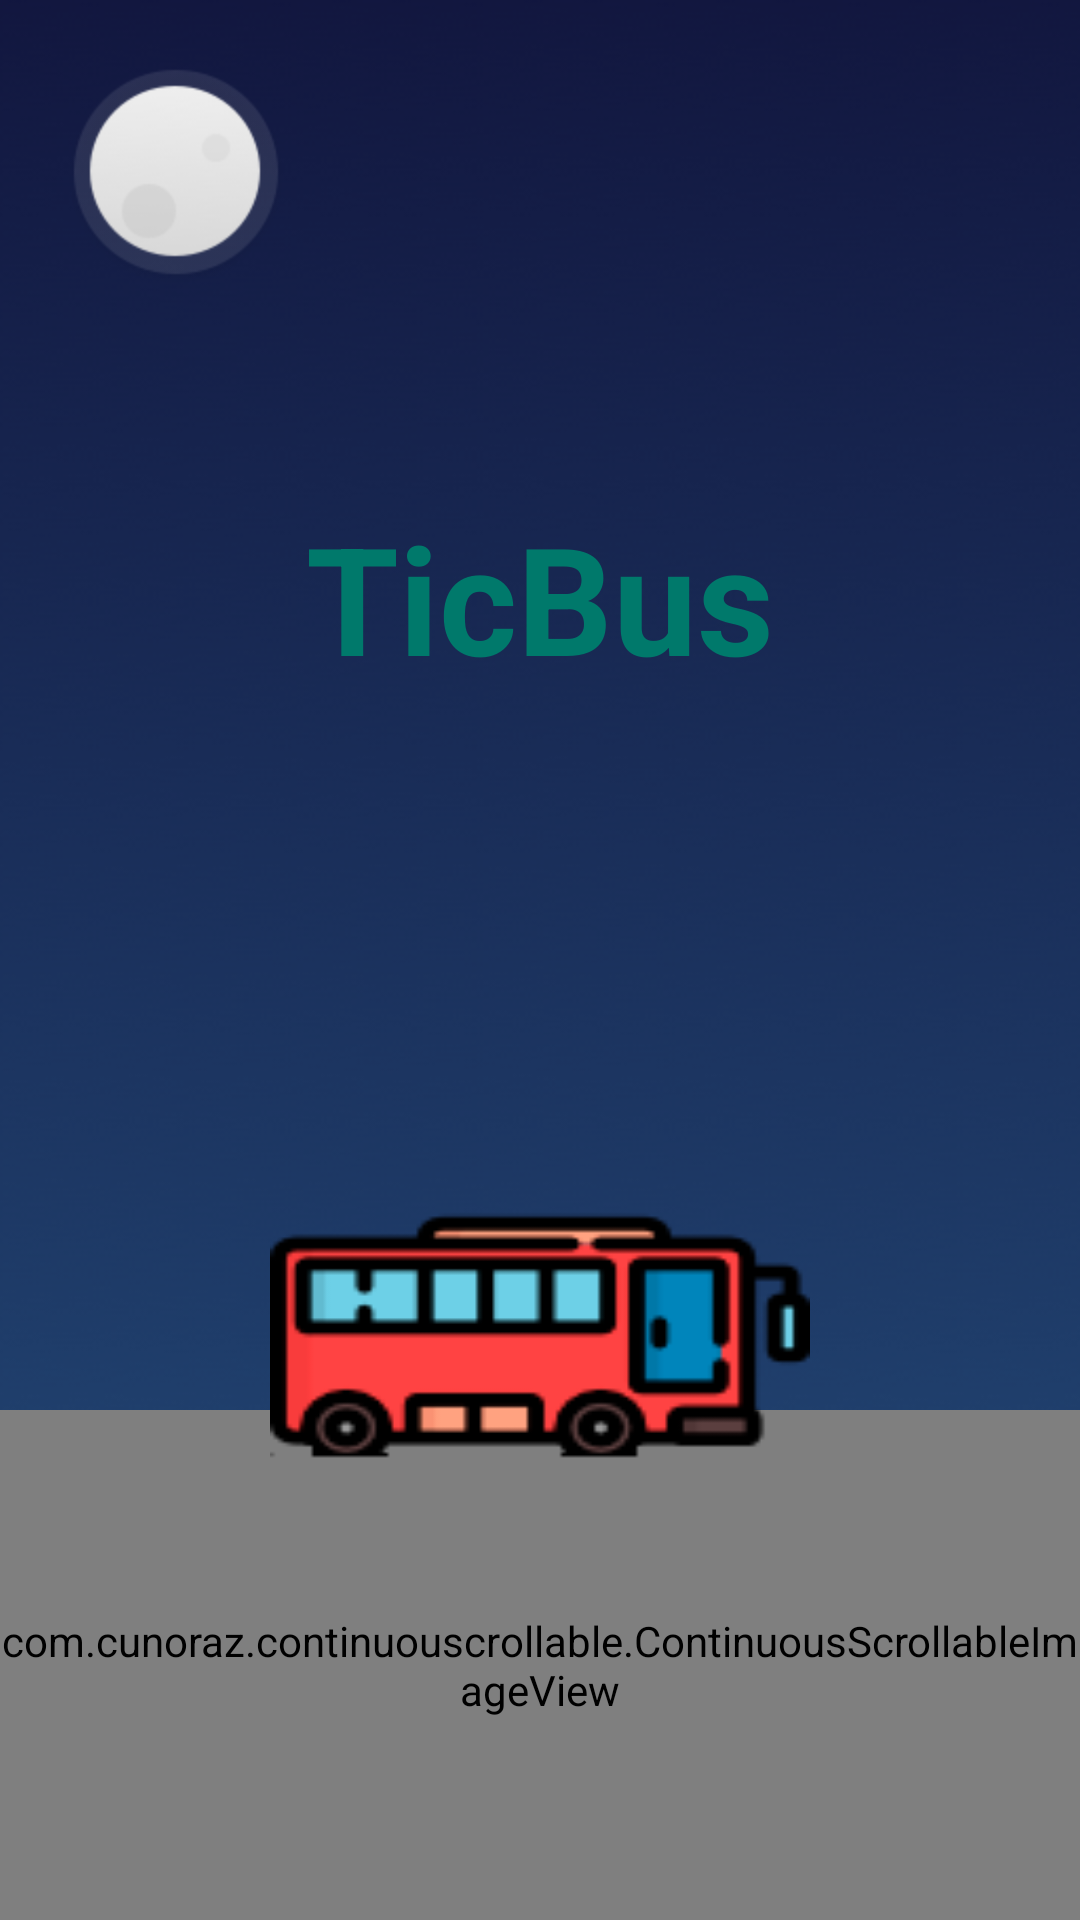

Layout XML and referenced resources for this Android screen:
<!-- AndroidManifest.xml: activity theme AppTheme.NoActionBar -->
<!-- res/layout/activity_splash.xml -->
<?xml version="1.0" encoding="utf-8"?>
<RelativeLayout xmlns:android="http://schemas.android.com/apk/res/android"
    xmlns:app="http://schemas.android.com/apk/res-auto"
    xmlns:tools="http://schemas.android.com/tools"
    android:background="@drawable/bg"
                android:layout_width="match_parent"
    android:layout_height="match_parent"
    tools:context="com.jeferson.proyecticartive.activities.SplashActivity">
    <ImageView
        android:layout_margin="22dp"
        android:background="@drawable/moon"
        android:layout_width="wrap_content"
        android:layout_height="wrap_content"
        android:id="@+id/imageView2"/>

    <TextView
        android:layout_width="wrap_content"
        android:layout_height="wrap_content"
        android:layout_above="@+id/imgbus"
        android:layout_centerHorizontal="true"
        android:layout_marginBottom="150dp"
        android:text="TicBus"
        android:textColor="@color/primary_dark"
        android:textSize="50sp"
        android:textStyle="bold"/>
    <ImageView
        android:layout_alignParentBottom="true"
        android:layout_width="match_parent"
        android:background="@drawable/river"
        android:layout_height="wrap_content"
        android:id="@+id/imageView4"/>
    <com.cunoraz.continuouscrollable.ContinuousScrollableImageView
        android:layout_width="match_parent"
        android:layout_height="170dp"
        app:imageSrc="@drawable/bridge"
        android:layout_alignParentBottom="true"/>

    <ImageView
        android:background="@drawable/bg_bus"
        android:layout_width="180dp"
        android:id="@+id/imgbus"
        android:layout_height="150dp"
        android:layout_marginBottom="47dp"
        android:layout_above="@+id/imageView4"
        android:layout_centerHorizontal="true"/>

</RelativeLayout>
<!-- resources referenced by this layout -->
<resources>
  <color name="primary_dark">#00796B</color>
  <!-- drawable bg: png bitmap (drawable-hdpi, 68292 bytes) -->
  <!-- drawable bg_bus: png bitmap (drawable-hdpi, 4102 bytes) -->
  <!-- drawable bridge: png bitmap (drawable-hdpi, 3811 bytes) -->
  <!-- drawable moon: png bitmap (drawable-hdpi, 8028 bytes) -->
  <!-- drawable river: png bitmap (drawable-hdpi, 10100 bytes) -->
  <style name="AppTheme.NoActionBar">
          <item name="windowActionBar">false</item>
          <item name="windowNoTitle">true</item>
      </style>
</resources>
